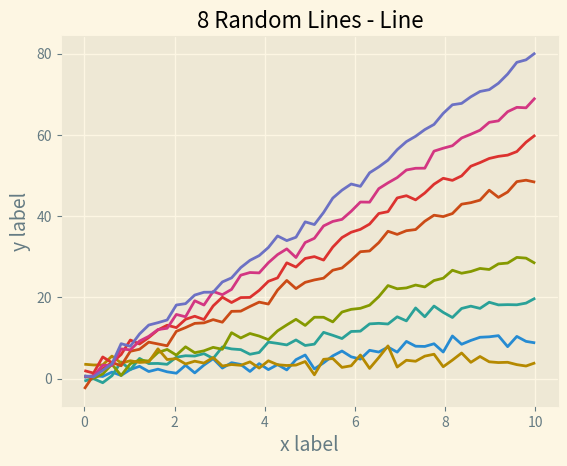

The matplotlib source for this figure:
%matplotlib inline

from matplotlib import pyplot as plt
import numpy as np
x = np.linspace(0, 10)
with plt.style.context('Solarize_Light2'):
    plt.plot(x, np.sin(x) + x + np.random.randn(50))
    plt.plot(x, np.sin(x) + 2 * x + np.random.randn(50))
    plt.plot(x, np.sin(x) + 3 * x + np.random.randn(50))
    plt.plot(x, np.sin(x) + 4 + np.random.randn(50))
    plt.plot(x, np.sin(x) + 5 * x + np.random.randn(50))
    plt.plot(x, np.sin(x) + 6 * x + np.random.randn(50))
    plt.plot(x, np.sin(x) + 7 * x + np.random.randn(50))
    plt.plot(x, np.sin(x) + 8 * x + np.random.randn(50))
    # Number of accent colors in the color scheme
    plt.title('8 Random Lines - Line')
    plt.xlabel('x label', fontsize=14)
    plt.ylabel('y label', fontsize=14)

plt.show()